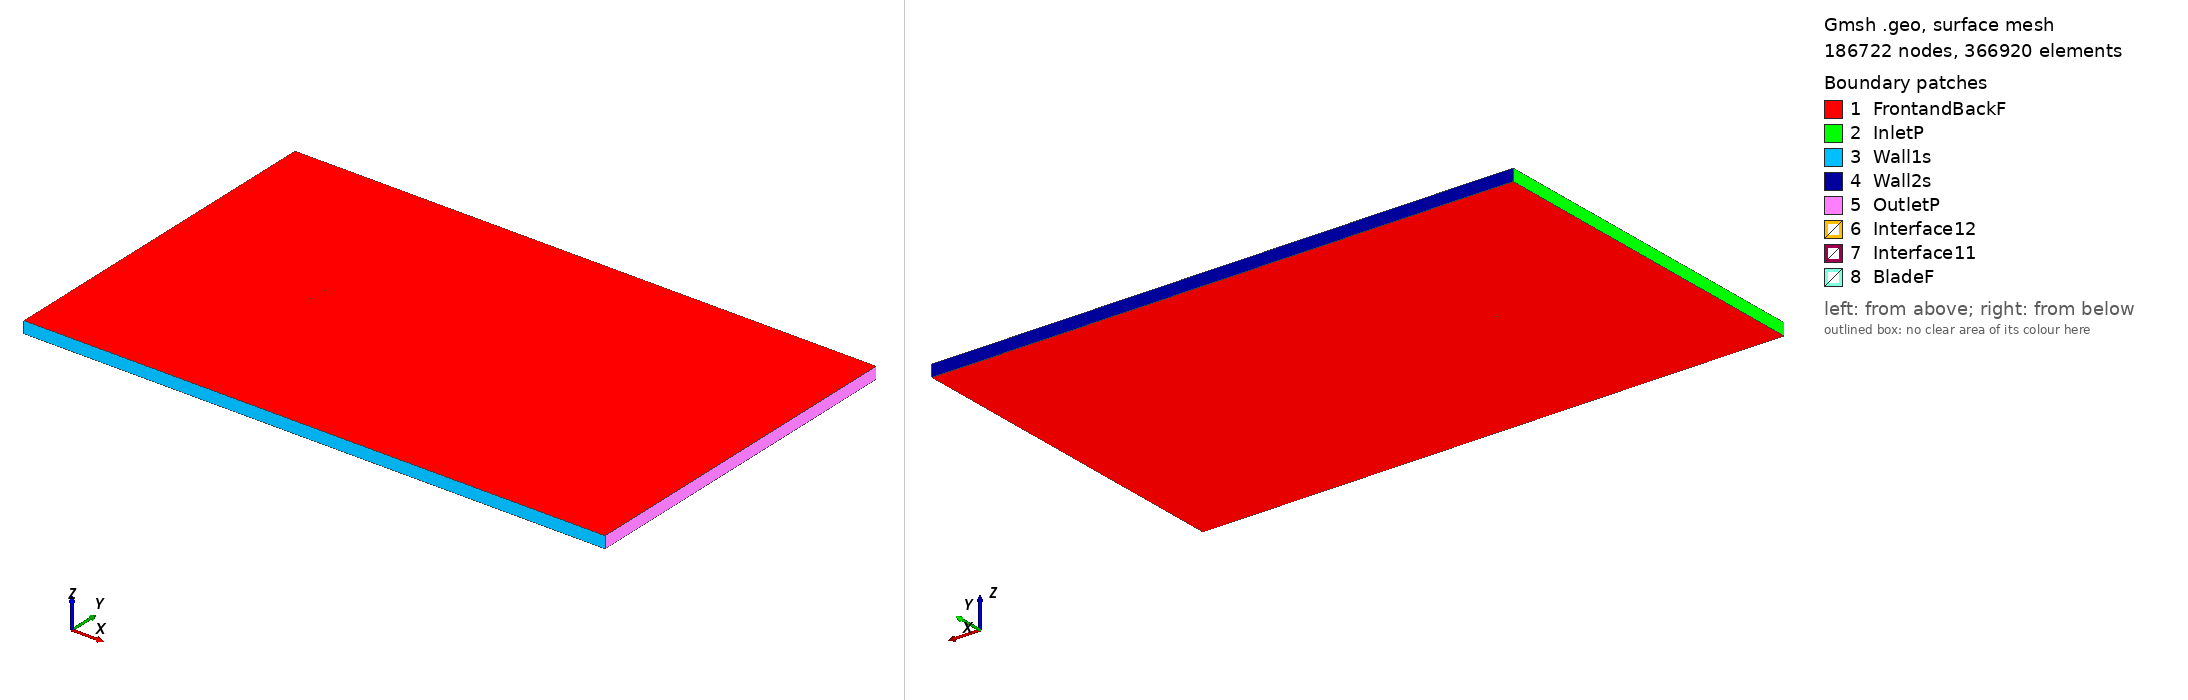

Gmsh geometry script, surface-meshed: 186722 nodes, 366920 surface elements. Boundary patches (legend numbers): 1 FrontandBackF, 2 InletP, 3 Wall1s, 4 Wall2s, 5 OutletP, 6 Interface12, 7 Interface11, 8 BladeF. Left view from above one corner, right view from below the opposite corner. Legend entries are the model's physical surfaces. The drawing asked Gmsh for element sizes between 1% and 20% of the model's largest extent; the script's own settings can give other sizes.

=== naca001234_tsr_-2.6488_aoa_-4.0005.geo (drawn) ===
SetFactory("OpenCASCADE");

Point(1) = {0.074765, 0.746682, 0, 1.0};
Point(2) = {0.070116, 0.747183, 0, 1.0};
Point(3) = {0.062392, 0.747931, 0, 1.0};
Point(4) = {0.046970, 0.749082, 0, 1.0};
Point(5) = {0.031578, 0.749785, 0, 1.0};
Point(6) = {0.016221, 0.750000, 0, 1.0};
Point(7) = {0.000899, 0.749706, 0, 1.0};
Point(8) = {-0.014387, 0.748903, 0, 1.0};
Point(9) = {-0.029634, 0.747530, 0, 1.0};
Point(10) = {-0.044826, 0.745382, 0, 1.0};
Point(11) = {-0.052395, 0.743933, 0, 1.0};
Point(12) = {-0.059940, 0.742116, 0, 1.0};
Point(13) = {-0.063701, 0.741055, 0, 1.0};
Point(14) = {-0.067450, 0.739811, 0, 1.0};
Point(15) = {-0.071180, 0.738303, 0, 1.0};
Point(16) = {-0.073030, 0.737334, 0, 1.0};
Point(17) = {-0.074817, 0.735471, 0, 1.0};
Point(18) = {-0.072788, 0.733875, 0, 1.0};
Point(19) = {-0.070821, 0.733173, 0, 1.0};
Point(20) = {-0.066917, 0.732199, 0, 1.0};
Point(21) = {-0.063032, 0.731489, 0, 1.0};
Point(22) = {-0.059160, 0.730962, 0, 1.0};
Point(23) = {-0.051436, 0.730213, 0, 1.0};
Point(24) = {-0.043738, 0.729831, 0, 1.0};
Point(25) = {-0.028395, 0.729819, 0, 1.0};
Point(26) = {-0.013106, 0.730582, 0, 1.0};
Point(27) = {0.002143, 0.731913, 0, 1.0};
Point(28) = {0.017357, 0.733755, 0, 1.0};
Point(29) = {0.032535, 0.736105, 0, 1.0};
Point(30) = {0.047679, 0.738944, 0, 1.0};
Point(31) = {0.062791, 0.742230, 0, 1.0};
Point(32) = {0.070335, 0.744047, 0, 1.0};
Point(33) = {0.074869, 0.745190, 0, 1.0};
Point(34) = {-0.074765, -0.746682, 0, 1.0};
Point(35) = {-0.070116, -0.747183, 0, 1.0};
Point(36) = {-0.062392, -0.747931, 0, 1.0};
Point(37) = {-0.046970, -0.749082, 0, 1.0};
Point(38) = {-0.031578, -0.749785, 0, 1.0};
Point(39) = {-0.016221, -0.750000, 0, 1.0};
Point(40) = {-0.000899, -0.749706, 0, 1.0};
Point(41) = {0.014387, -0.748903, 0, 1.0};
Point(42) = {0.029634, -0.747530, 0, 1.0};
Point(43) = {0.044826, -0.745382, 0, 1.0};
Point(44) = {0.052395, -0.743933, 0, 1.0};
Point(45) = {0.059940, -0.742116, 0, 1.0};
Point(46) = {0.063701, -0.741055, 0, 1.0};
Point(47) = {0.067450, -0.739811, 0, 1.0};
Point(48) = {0.071180, -0.738303, 0, 1.0};
Point(49) = {0.073030, -0.737334, 0, 1.0};
Point(50) = {0.074817, -0.735471, 0, 1.0};
Point(51) = {0.072788, -0.733875, 0, 1.0};
Point(52) = {0.070821, -0.733173, 0, 1.0};
Point(53) = {0.066917, -0.732199, 0, 1.0};
Point(54) = {0.063032, -0.731489, 0, 1.0};
Point(55) = {0.059160, -0.730962, 0, 1.0};
Point(56) = {0.051436, -0.730213, 0, 1.0};
Point(57) = {0.043738, -0.729831, 0, 1.0};
Point(58) = {0.028395, -0.729819, 0, 1.0};
Point(59) = {0.013106, -0.730582, 0, 1.0};
Point(60) = {-0.002143, -0.731913, 0, 1.0};
Point(61) = {-0.017357, -0.733755, 0, 1.0};
Point(62) = {-0.032535, -0.736105, 0, 1.0};
Point(63) = {-0.047679, -0.738944, 0, 1.0};
Point(64) = {-0.062791, -0.742230, 0, 1.0};
Point(65) = {-0.070335, -0.744047, 0, 1.0};
Point(66) = {-0.074869, -0.745190, 0, 1.0};

// Lines: first blade (splines 1-4)
Spline(1) = {1:33};
Spline(2) = {33,1};

// Lines: second blade (splines 5-8)
Spline(3) = {34:66};
Spline(4) = {66,34};

// Outer domain (points 20001-4 and lines)
Point(67) = {-13.50000000, -15.00000000, 0, 1.0};
Point(68) = {-13.50000000, 15.00000000, 0, 1.0};
Point(69) = {36.00000000, 15.00000000, 0, 1.0};
Point(70) = {36.00000000, -15.00000000, 0, 1.0};
Line(11) = {67, 68};
Line(12) = {68, 69};
Line(13) = {69, 70};
Line(14) = {67, 70};

// Interface (between moving and stationary domain) (circles)
Circle(9) = {0, 0, 0, 0.80000000, 0, 2*Pi};
Circle(10) = {0, 0, 0, 0.80000000, 0, 2*Pi};

// Loops collect Lines/Splines/etc (blade1, blade2, domain, first circle)
Line Loop(1) = {1:2};
Line Loop(2) = {3:4};
Line Loop(3) = {11,12,13,-14};
Line Loop(4) = {9};

// BooleanDifference cuts out the circle/interface from the domain
Plane Surface(1) = {3};
Plane Surface(2) = {4};
BooleanDifference{ Surface{1}; Delete;}{ Surface{2}; Delete;}

// This one cuts out the blades from the inner circle/interface
Line Loop(6) = {10};
Plane Surface(5) = {6};
Plane Surface(6) = {1};
Plane Surface(7) = {2};
BooleanDifference{ Surface{5}; Delete;}{ Surface{6,7}; Delete;}

// extrude to 3rd dimension
Extrude {0, 0, 1} {Surface{1}; Surface{5}; Layers{1}; Recombine;}

// Physical Surfaces are the named boundaries (patches)
Physical Surface("Interface11") = {12};
Physical Surface("Interface12") = {10};

// sides of domain
Physical Surface("InletP") = {6};
Physical Surface("OutletP") = {9};

// top and bottom of domain
Physical Surface("Wall1s") = {7};
Physical Surface("Wall2s") = {8};

// Check FrontandBackF by ensuring there is nothing in the 3rd dimension
Physical Surface("FrontandBackF") = {1,11,5,17};
Physical Surface("BladeF") = {13:16};
Physical Volume("Turbine") = {2};
Physical Volume("Farfield") = {1};

// settings for airfoil boundary layer
Field[1] = BoundaryLayer;
Field[1].EdgesList = {1:4};
Field[1].hwall_n = 1e-3;
Field[1].thickness = 1.5e-2;
Field[1].ratio = 1.05;
Field[1].Quads = 1;
BoundaryLayer Field = 1;

// control points for mesh (blade and interface)
// floor((arc length / 1.5mm)/ 2) -> Transfinite Line
Transfinite Line {1,3} = 101 Using Progression 1;
Transfinite Line {2,4} = 2 Using Progression 1;
Transfinite Line {9, 15} = 800 Using Progression 1;

// For more information on gmsh syntax, visit http://gmsh.info/doc/texinfo/gmsh.html
